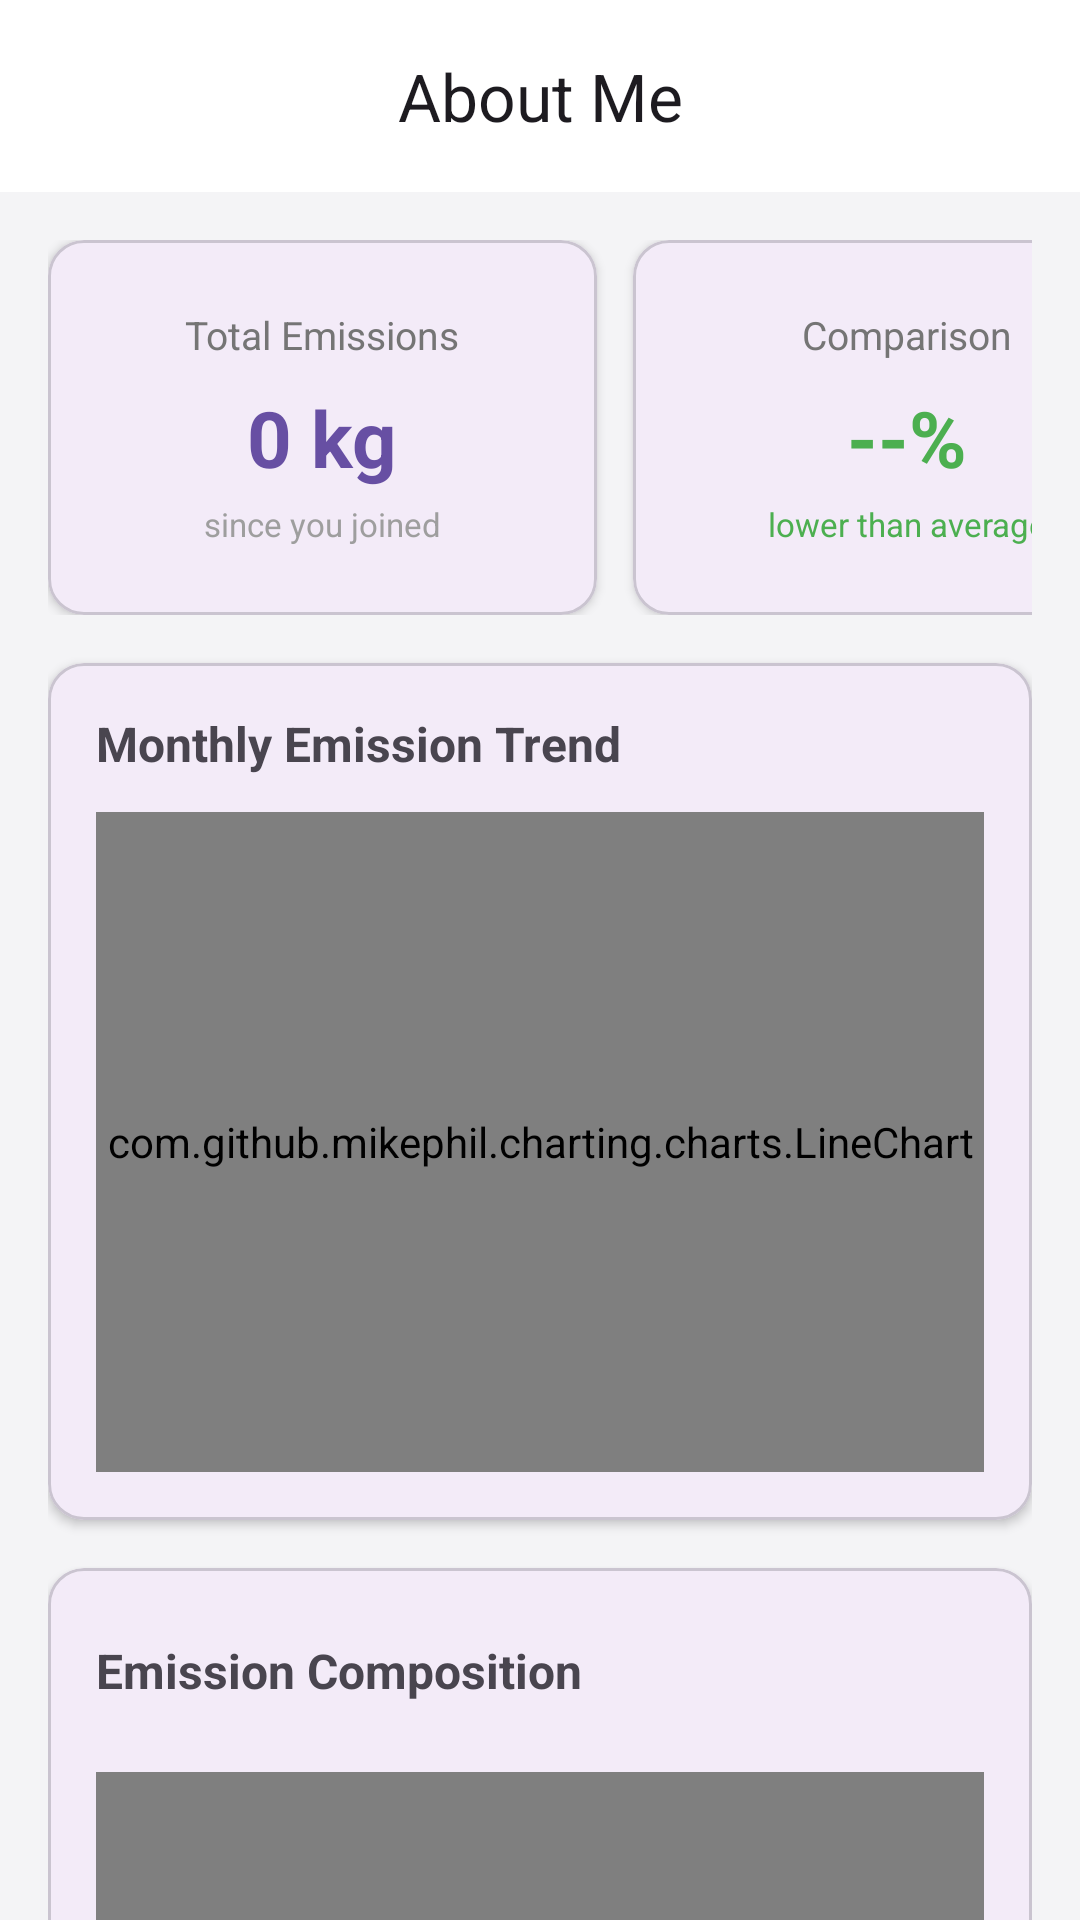

Here is an Android app screen rendered from its layout file. Give the layout XML and the strings, colors and styles it references.
<!-- AndroidManifest.xml: application theme Theme.ADMobile -->
<!-- res/layout/activity_statistics.xml -->
<?xml version="1.0" encoding="utf-8"?>
<androidx.coordinatorlayout.widget.CoordinatorLayout xmlns:android="http://schemas.android.com/apk/res/android"
    xmlns:app="http://schemas.android.com/apk/res-auto"
    android:layout_width="match_parent"
    android:layout_height="match_parent"
    android:background="#F4F4F6">

    <com.google.android.material.appbar.AppBarLayout
        android:layout_width="match_parent"
        android:layout_height="wrap_content"
        app:elevation="0dp"
        android:background="#FFFFFF">
        <com.google.android.material.appbar.MaterialToolbar
            android:id="@+id/toolbar"
            android:layout_width="match_parent"
            android:layout_height="?attr/actionBarSize"
            app:title="About Me"
            app:titleCentered="true"
            app:navigationIcon="@drawable/ic_arrow_back"
            app:navigationIconTint="#674fa3" />
    </com.google.android.material.appbar.AppBarLayout>

    <androidx.core.widget.NestedScrollView
        android:layout_width="match_parent"
        android:layout_height="match_parent"
        app:layout_behavior="@string/appbar_scrolling_view_behavior">

        <LinearLayout
            android:layout_width="match_parent"
            android:layout_height="wrap_content"
            android:orientation="vertical"
            android:padding="16dp">

            <HorizontalScrollView
                android:layout_width="match_parent"
                android:layout_height="wrap_content"
                android:scrollbars="none">
                <LinearLayout
                    android:layout_width="wrap_content"
                    android:layout_height="wrap_content"
                    android:orientation="horizontal">

                    <com.google.android.material.card.MaterialCardView
                        android:layout_width="183dp"
                        android:layout_height="125dp"
                        android:layout_marginEnd="12dp"
                        app:cardCornerRadius="12dp"
                        app:cardElevation="2dp">
                        <LinearLayout
                            android:layout_width="match_parent"
                            android:layout_height="match_parent"
                            android:gravity="center"
                            android:orientation="vertical">
                            <TextView
                                android:layout_width="wrap_content"
                                android:layout_height="wrap_content"
                                android:text="Total Emissions"
                                android:textSize="13sp"
                                android:textColor="#757575"/>
                            <TextView
                                android:id="@+id/tv_total_emissions_value"
                                android:layout_width="wrap_content"
                                android:layout_height="wrap_content"
                                android:text="0 kg"
                                android:textSize="26sp"
                                android:textStyle="bold"
                                android:textColor="#674fa3"
                                android:layout_marginTop="8dp"/>
                            <TextView
                                android:layout_width="wrap_content"
                                android:layout_height="wrap_content"
                                android:text="since you joined"
                                android:textSize="11sp"
                                android:textColor="#9E9E9E"
                                android:layout_marginTop="4dp"/>
                        </LinearLayout>
                    </com.google.android.material.card.MaterialCardView>

                    <com.google.android.material.card.MaterialCardView
                        android:layout_width="183dp"
                        android:layout_height="125dp"
                        android:layout_marginEnd="12dp"
                        app:cardCornerRadius="12dp"
                        app:cardElevation="2dp">
                        <LinearLayout
                            android:layout_width="match_parent"
                            android:layout_height="match_parent"
                            android:gravity="center"
                            android:orientation="vertical">
                            <TextView
                                android:layout_width="wrap_content"
                                android:layout_height="wrap_content"
                                android:text="Comparison"
                                android:textSize="13sp"
                                android:textColor="#757575"/>
                            <TextView
                                android:id="@+id/tv_comparison_value"
                                android:layout_width="wrap_content"
                                android:layout_height="wrap_content"
                                android:text="--%"
                                android:textSize="26sp"
                                android:textStyle="bold"
                                android:textColor="#4CAF50"
                                android:layout_marginTop="8dp"/>
                            <TextView
                                android:id="@+id/tv_comparison_desc"
                                android:layout_width="wrap_content"
                                android:layout_height="wrap_content"
                                android:text="lower than average"
                                android:textSize="11sp"
                                android:textColor="#4CAF50"
                                android:layout_marginTop="4dp"/>
                        </LinearLayout>
                    </com.google.android.material.card.MaterialCardView>
                </LinearLayout>
            </HorizontalScrollView>

            <com.google.android.material.card.MaterialCardView
                android:layout_width="match_parent"
                android:layout_height="wrap_content"
                android:layout_marginTop="16dp"
                app:cardCornerRadius="12dp"
                app:cardElevation="2dp">
                <LinearLayout
                    android:layout_width="match_parent"
                    android:layout_height="wrap_content"
                    android:orientation="vertical"
                    android:padding="16dp">
                    <TextView android:layout_width="wrap_content" android:layout_height="wrap_content" android:text="Monthly Emission Trend" android:textStyle="bold" android:textSize="16sp"/>
                    <com.github.mikephil.charting.charts.LineChart
                        android:id="@+id/lineChart"
                        android:layout_width="match_parent"
                        android:layout_height="220dp"
                        android:layout_marginTop="12dp"/>
                </LinearLayout>
            </com.google.android.material.card.MaterialCardView>

            <com.google.android.material.card.MaterialCardView
                android:layout_width="match_parent"
                android:layout_height="wrap_content"
                android:layout_marginTop="16dp"
                android:layout_marginBottom="32dp"
                app:cardCornerRadius="12dp"
                app:cardElevation="2dp">

                <LinearLayout
                    android:layout_width="match_parent"
                    android:layout_height="wrap_content"
                    android:orientation="vertical"
                    android:padding="16dp">

                    <androidx.constraintlayout.widget.ConstraintLayout
                        android:layout_width="match_parent"
                        android:layout_height="wrap_content">

                        <TextView
                            android:id="@+id/tv_comp_title"
                            android:layout_width="wrap_content"
                            android:layout_height="wrap_content"
                            android:text="Emission Composition"
                            android:textStyle="bold"
                            android:textSize="16sp"
                            app:layout_constraintStart_toStartOf="parent"
                            app:layout_constraintTop_toTopOf="parent"
                            app:layout_constraintBottom_toBottomOf="parent"/>

                        <Spinner
                            android:id="@+id/spinner_time_range"
                            android:layout_width="wrap_content"
                            android:layout_height="36dp"
                            android:background="@drawable/shape_spinner_bg"
                            android:paddingStart="8dp"
                            android:paddingEnd="8dp"
                            app:layout_constraintEnd_toEndOf="parent"
                            app:layout_constraintTop_toTopOf="parent"
                            app:layout_constraintBottom_toBottomOf="parent" />

                    </androidx.constraintlayout.widget.ConstraintLayout>

                    <com.github.mikephil.charting.charts.PieChart
                        android:id="@+id/pieChart"
                        android:layout_width="match_parent"
                        android:layout_height="250dp"
                        android:layout_marginTop="16dp"/>

                </LinearLayout>
            </com.google.android.material.card.MaterialCardView>

        </LinearLayout>
    </androidx.core.widget.NestedScrollView>
</androidx.coordinatorlayout.widget.CoordinatorLayout>
<!-- resources referenced by this layout -->
<resources>
  <style name="Theme.ADMobile" parent="Base.Theme.ADMobile" />
  <style name="Base.Theme.ADMobile" parent="Theme.Material3.DayNight.NoActionBar">
          
          
  
          
          <item name="android:statusBarColor">@android:color/white</item>
          <item name="android:windowLightStatusBar">true</item>
          <item name="android:navigationBarColor">@android:color/white</item>
          
      </style>
</resources>
